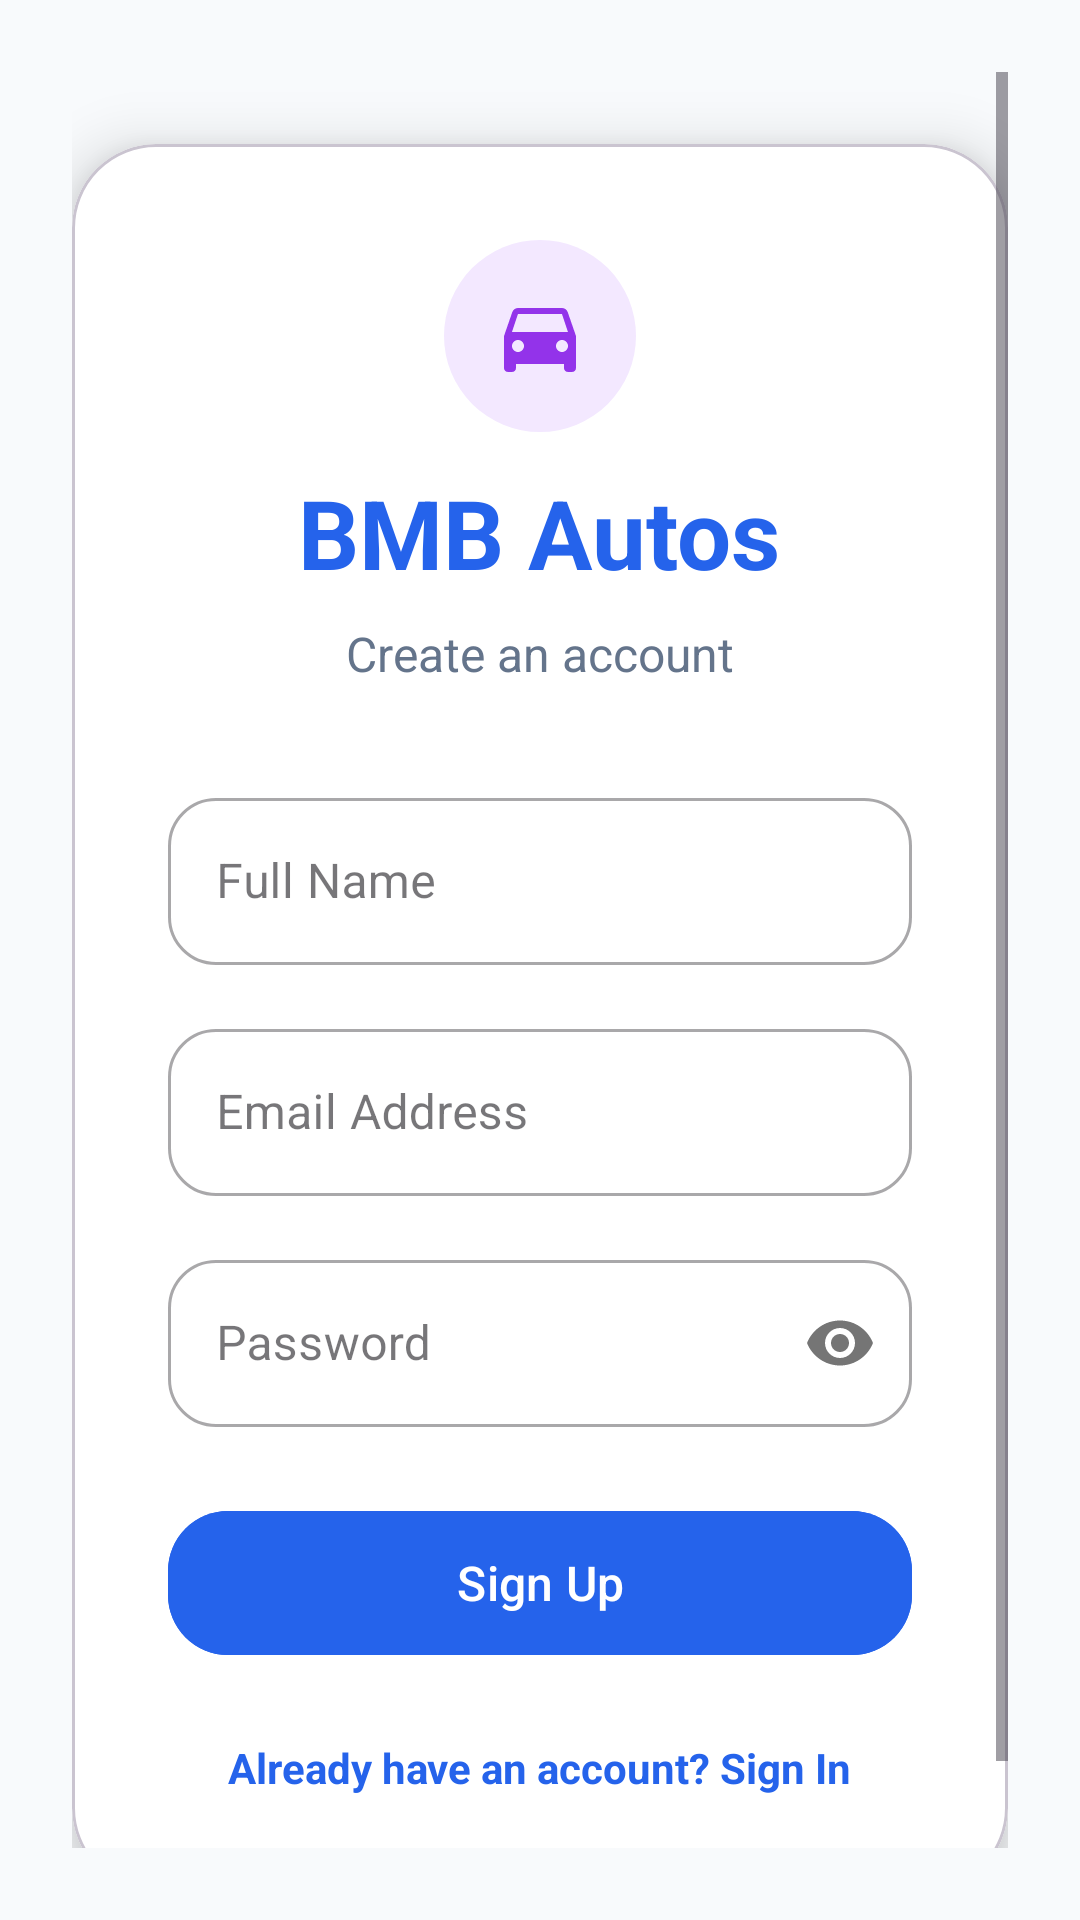

Produce the Android XML layout that renders to this screen, including the resource entries it uses.
<!-- AndroidManifest.xml: application theme Theme.BMBAutos -->
<!-- res/layout/activity_register.xml -->
<?xml version="1.0" encoding="utf-8"?>
<androidx.constraintlayout.widget.ConstraintLayout xmlns:android="http://schemas.android.com/apk/res/android"
    xmlns:app="http://schemas.android.com/apk/res-auto"
    android:layout_width="match_parent"
    android:layout_height="match_parent"
    android:background="@color/bg_slate_50"
    android:padding="24dp">

    <ScrollView
        android:layout_width="match_parent"
        android:layout_height="match_parent">

        <LinearLayout
            android:layout_width="match_parent"
            android:layout_height="wrap_content"
            android:orientation="vertical"
            android:gravity="center">

            <com.google.android.material.card.MaterialCardView
                android:layout_width="match_parent"
                android:layout_height="wrap_content"
                android:layout_marginTop="24dp"
                android:layout_marginBottom="16dp"
                app:cardCornerRadius="28dp"
                app:cardElevation="12dp"
                app:cardBackgroundColor="@color/white">

                <LinearLayout
                    android:layout_width="match_parent"
                    android:layout_height="wrap_content"
                    android:orientation="vertical"
                    android:padding="32dp">

                    <ImageView
                        android:layout_width="64dp"
                        android:layout_height="64dp"
                        android:layout_gravity="center"
                        android:layout_marginBottom="12dp"
                        android:background="@drawable/bg_bubble_purple"
                        android:contentDescription="@string/app_name"
                        android:padding="16dp"
                        android:src="@drawable/ic_car"
                        app:tint="#9333EA" />

                    <TextView
                        android:id="@+id/tvTitle"
                        android:layout_width="wrap_content"
                        android:layout_height="wrap_content"
                        android:layout_gravity="center"
                        android:text="@string/app_name"
                        android:textColor="@color/brand_blue_600"
                        android:textSize="32sp"
                        android:textStyle="bold" />

                    <TextView
                        android:id="@+id/tvSubtitle"
                        android:layout_width="wrap_content"
                        android:layout_height="wrap_content"
                        android:layout_gravity="center"
                        android:layout_marginTop="8dp"
                        android:layout_marginBottom="32dp"
                        android:text="@string/register_subtitle"
                        android:textColor="@color/text_slate_500"
                        android:textSize="16sp" />

                    
                    <com.google.android.material.textfield.TextInputLayout
                        android:id="@+id/tilName"
                        style="@style/Widget.MaterialComponents.TextInputLayout.OutlinedBox"
                        android:layout_width="match_parent"
                        android:layout_height="wrap_content"
                        app:boxCornerRadiusTopStart="16dp"
                        app:boxCornerRadiusTopEnd="16dp"
                        app:boxCornerRadiusBottomStart="16dp"
                        app:boxCornerRadiusBottomEnd="16dp"
                        android:hint="@string/hint_full_name">
                        <com.google.android.material.textfield.TextInputEditText
                            android:id="@+id/etName"
                            android:layout_width="match_parent"
                            android:layout_height="wrap_content"
                            android:inputType="textPersonName" />
                    </com.google.android.material.textfield.TextInputLayout>

                    
                    <com.google.android.material.textfield.TextInputLayout
                        android:id="@+id/tilEmail"
                        style="@style/Widget.MaterialComponents.TextInputLayout.OutlinedBox"
                        android:layout_width="match_parent"
                        android:layout_height="wrap_content"
                        android:layout_marginTop="16dp"
                        app:boxCornerRadiusTopStart="16dp"
                        app:boxCornerRadiusTopEnd="16dp"
                        app:boxCornerRadiusBottomStart="16dp"
                        app:boxCornerRadiusBottomEnd="16dp"
                        android:hint="@string/hint_email_address">
                        <com.google.android.material.textfield.TextInputEditText
                            android:id="@+id/etEmail"
                            android:layout_width="match_parent"
                            android:layout_height="wrap_content"
                            android:inputType="textEmailAddress" />
                    </com.google.android.material.textfield.TextInputLayout>

                    
                    <com.google.android.material.textfield.TextInputLayout
                        android:id="@+id/tilPassword"
                        style="@style/Widget.MaterialComponents.TextInputLayout.OutlinedBox"
                        android:layout_width="match_parent"
                        android:layout_height="wrap_content"
                        android:layout_marginTop="16dp"
                        app:boxCornerRadiusTopStart="16dp"
                        app:boxCornerRadiusTopEnd="16dp"
                        app:boxCornerRadiusBottomStart="16dp"
                        app:boxCornerRadiusBottomEnd="16dp"
                        android:hint="@string/hint_password"
                        app:passwordToggleEnabled="true">
                        <com.google.android.material.textfield.TextInputEditText
                            android:id="@+id/etPassword"
                            android:layout_width="match_parent"
                            android:layout_height="wrap_content"
                            android:inputType="textPassword" />
                    </com.google.android.material.textfield.TextInputLayout>

                    
                    <com.google.android.material.button.MaterialButton
                        android:id="@+id/btnRegister"
                        android:layout_width="match_parent"
                        android:layout_height="56dp"
                        android:layout_marginTop="24dp"
                        android:backgroundTint="@color/brand_blue_600"
                        android:text="@string/btn_sign_up"
                        android:textSize="16sp"
                        app:cornerRadius="20dp" />

                    <ProgressBar
                        android:id="@+id/progressBar"
                        android:layout_width="wrap_content"
                        android:layout_height="wrap_content"
                        android:visibility="gone"
                        android:layout_gravity="center"
                        android:layout_marginTop="-40dp"/>

                    <TextView
                        android:id="@+id/tvBackToLogin"
                        android:layout_width="wrap_content"
                        android:layout_height="wrap_content"
                        android:layout_gravity="center"
                        android:layout_marginTop="24dp"
                        android:text="@string/msg_already_have_account"
                        android:textColor="@color/brand_blue_600"
                        android:textStyle="bold" />

                </LinearLayout>
            </com.google.android.material.card.MaterialCardView>
        </LinearLayout>
    </ScrollView>
</androidx.constraintlayout.widget.ConstraintLayout>
<!-- resources referenced by this layout -->
<resources>
  <color name="bg_slate_50">#F8FAFC</color>
  <color name="brand_blue_600">#2563EB</color>
  <color name="text_slate_500">#64748B</color>
  <color name="white">#FFFFFFFF</color>
  <!-- drawable bg_bubble_purple (drawable) -->
  <?xml version="1.0" encoding="utf-8"?>
  <shape xmlns:android="http://schemas.android.com/apk/res/android" android:shape="oval">
      <solid android:color="#F3E8FF"/>
      <size android:width="64dp" android:height="64dp"/>
  </shape>
  <!-- drawable ic_car (drawable) -->
  <vector xmlns:android="http://schemas.android.com/apk/res/android"
      android:width="24dp" android:height="24dp"
      android:viewportWidth="24" android:viewportHeight="24">
      <path android:fillColor="#2563EB" android:pathData="M18.92,6.01C18.72,5.42 18.16,5 17.5,5h-11c-0.66,0 -1.21,0.42 -1.42,1.01L3,12v8c0,0.55 0.45,1 1,1h1c0.55,0 1,-0.45 1,-1v-1h12v1c0,0.55 0.45,1 1,1h1c0.55,0 1,-0.45 1,-1v-8l-2.08,-5.99zM6.5,16c-0.83,0 -1.5,-0.67 -1.5,-1.5S5.67,13 6.5,13s1.5,0.67 1.5,1.5S7.33,16 6.5,16zM17.5,16c-0.83,0 -1.5,-0.67 -1.5,-1.5s0.67,-1.5 1.5,-1.5 1.5,0.67 1.5,1.5 -0.67,1.5 -1.5,1.5zM5,11l1.5,-4.5h11L19,11H5z"/>
  </vector>
  <string name="app_name">BMB Autos</string>
  <string name="btn_sign_up">Sign Up</string>
  <string name="hint_email_address">Email Address</string>
  <string name="hint_full_name">Full Name</string>
  <string name="hint_password">Password</string>
  <string name="msg_already_have_account">Already have an account? Sign In</string>
  <string name="register_subtitle">Create an account</string>
  <style name="Theme.BMBAutos" parent="Base.Theme.BMBAutos" />
  <style name="Base.Theme.BMBAutos" parent="Theme.Material3.DayNight.NoActionBar">
          
          <item name="colorPrimary">@color/brand_blue_600</item>
          <item name="android:windowBackground">@color/bg_slate_50</item>
      </style>
</resources>
